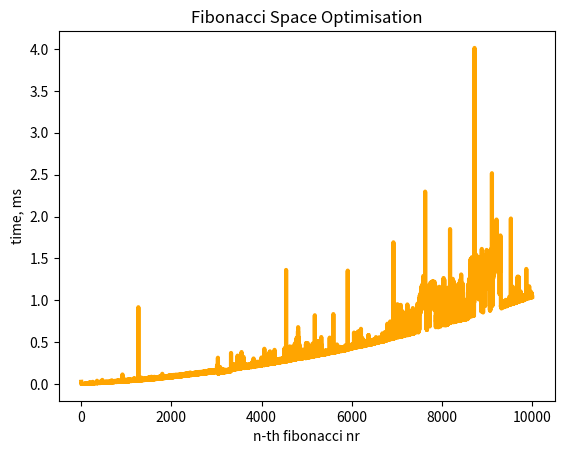

Recreate this plot in Python.
import matplotlib.pyplot as plt
import datetime


# Fibonacci series using Space Optimisation
def fibonacci(n):
    a = 0
    b = 1
    if n < 0:
        print("Incorrect input")
    elif n == 0:
        return a
    elif n == 1:
        return b
    else:
        for i in range(2, n + 1):
            c = a + b
            a = b
            b = c
        return b


if __name__ == "__main__":
    fibNr = []
    timeSpent = []
    n = 10000
    for x in range(n + 1):
        start = datetime.datetime.now()
        print("fib nr " + str(x))
        print(fibonacci(x))
        end = datetime.datetime.now()
        timeSpent.append((end - start).microseconds / 1000)
        print("time " + str(timeSpent[x]))

    for i in range(n + 1):
        fibNr.append(i)

    plt.plot(fibNr, timeSpent, color='orange', linewidth=3)
    plt.xlabel("n-th fibonacci nr")
    plt.ylabel("time, ms")
    plt.title("Fibonacci Space Optimisation")
    plt.show()
